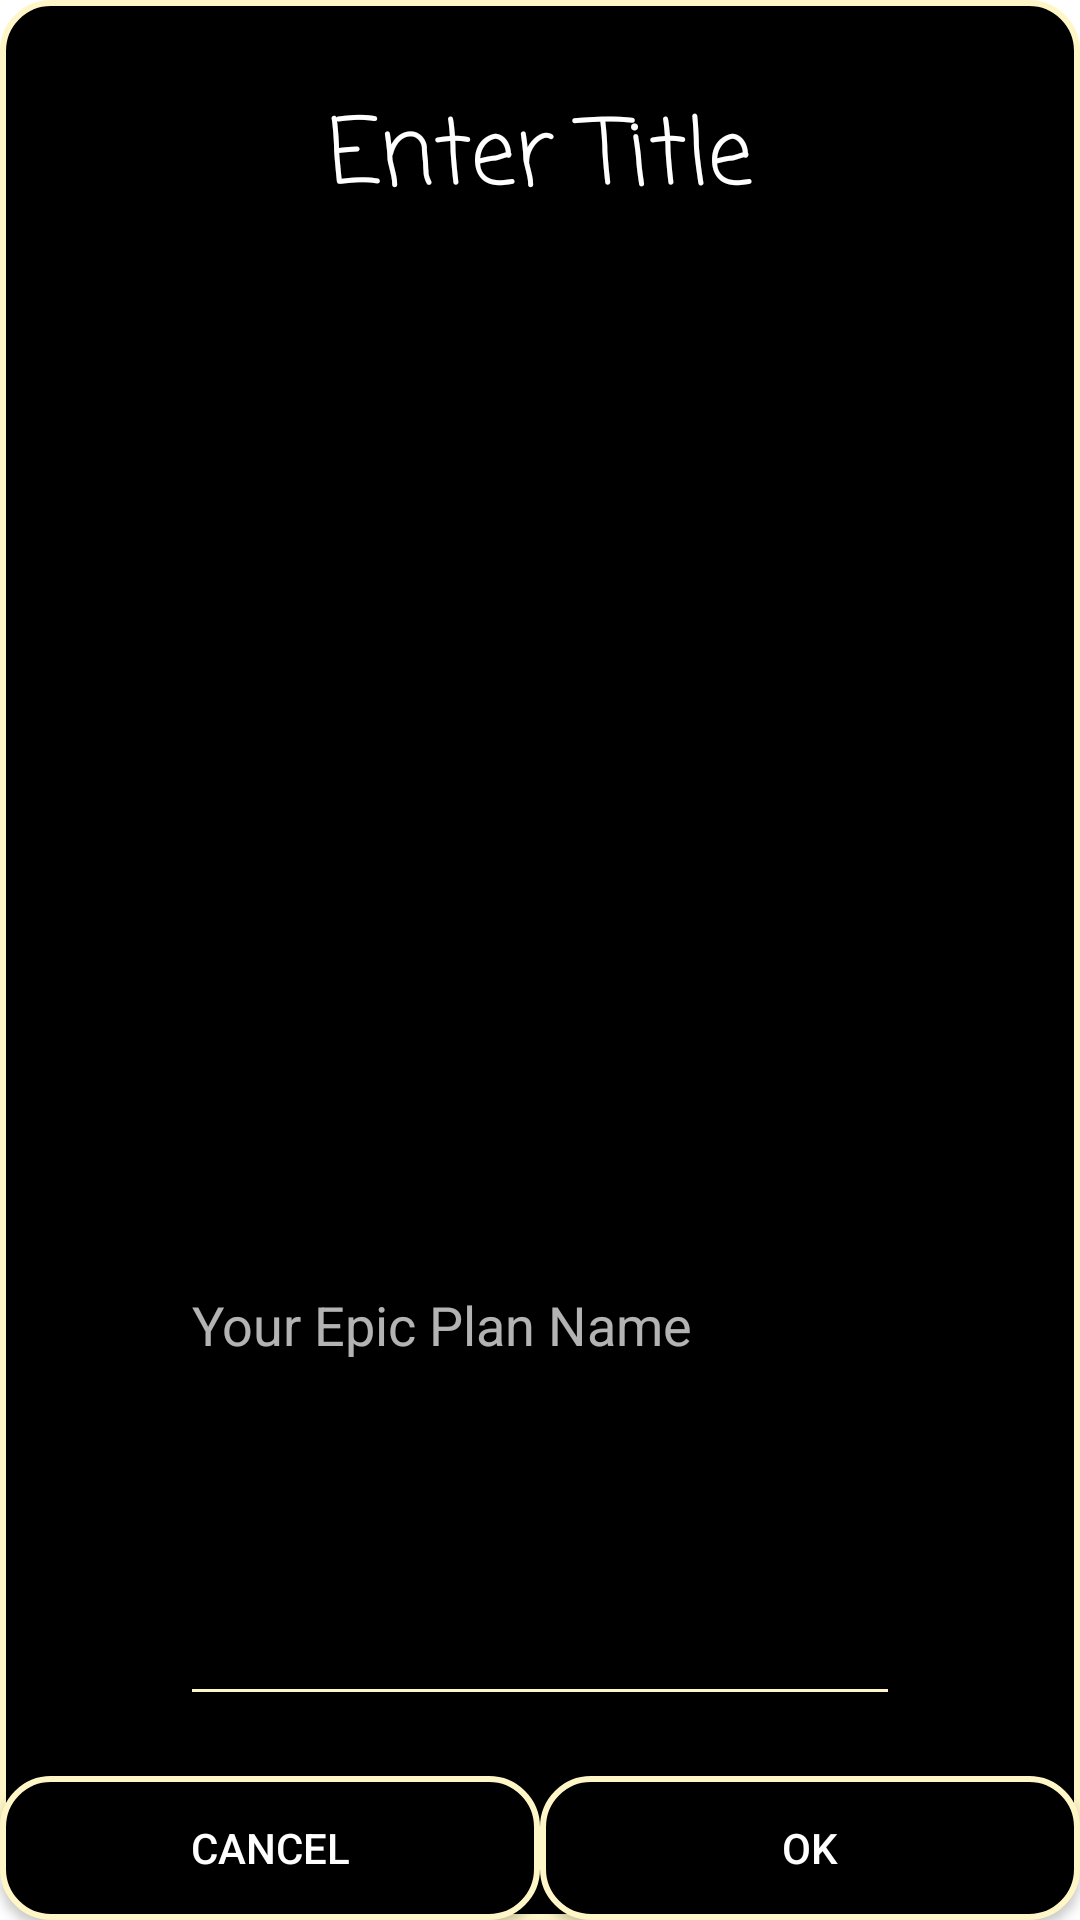

Layout XML and referenced resources for this Android screen:
<!-- AndroidManifest.xml: activity theme Theme.Transparent.Round.Corner -->
<!-- res/layout/activity_plantitle.xml -->
<?xml version="1.0" encoding="utf-8"?>

<LinearLayout xmlns:android="http://schemas.android.com/apk/res/android"
    android:layout_width="match_parent"
    android:layout_height="match_parent"
    android:orientation="vertical">

    
    <TextView
        android:id="@+id/title_textview"
        android:layout_width="match_parent"
        android:layout_height="wrap_content"
        android:layout_weight="1"
        android:layout_marginTop="30dp"
        android:layout_marginBottom="10dp"
        android:text="Enter Title"
        android:textSize="30sp"
        android:textAlignment="center"
        android:fontFamily="casual"/>

    
    <EditText
        android:id="@+id/plan_title"
        android:layout_width="match_parent"
        android:layout_height="wrap_content"
        android:layout_weight="1"
        android:layout_marginLeft="60dp"
        android:layout_marginRight="60dp"
        android:hint="Your Epic Plan Name"
        android:textColor="@color/colorWhite"/>

    <LinearLayout
        android:layout_width="match_parent"
        android:layout_height="wrap_content"
        android:layout_marginTop="20dp"
        android:orientation="horizontal">

        
        <Button
            android:id="@+id/cancel_button"
            android:layout_width="wrap_content"
            android:layout_height="wrap_content"
            android:background="@drawable/round_button_sub"
            android:layout_weight="1"
            android:text="CANCEL"
            android:onClick="gotoCancel"/>

        
        <Button
            android:id="@+id/ok_button"
            android:layout_width="wrap_content"
            android:layout_height="wrap_content"
            android:background="@drawable/round_button_sub"
            android:layout_weight="1"
            android:text="OK"
            android:onClick="gotoOk"/>
    </LinearLayout>
</LinearLayout>
<!-- resources referenced by this layout -->
<resources>
  <color name="colorWhite">#FFFFFF</color>
  <!-- drawable round_button_sub (drawable) -->
  <?xml version="1.0" encoding="utf-8"?>
  
  <selector xmlns:android="http://schemas.android.com/apk/res/android">
  
      
      
      <item android:state_pressed="false">
          <shape android:shape="rectangle">
              <solid android:color="@color/colorButton"/>
              <stroke android:width="2dp"
                  android:color="#FFF6C8"/>
              <corners android:radius="16dp"/>
          </shape>
      </item>
  
      
      <item android:state_pressed="true">
          <shape android:shape="rectangle">
              <solid android:color="@color/colorButtonPressed"/>
              <stroke android:width="2dp"
                  android:color="#FFF6C8"/>
              <corners android:radius="16dp"/>
          </shape>
      </item>
  
      
      <item android:state_focused="true">
          <shape android:shape="rectangle">
              <solid android:color="@color/colorButtonFocused"/>
              <stroke android:width="2dp"
                  android:color="#FFF6C8"/>
              <corners android:radius="16dp"/>
          </shape>
      </item>
  </selector>
  <style name="Theme.Transparent.Round.Corner" parent="Theme.AppCompat">
          
          
          <item name="android:windowIsTranslucent">true</item>
          <item name="android:windowBackground">@drawable/round_corner_layout</item>
          <item name="android:windowContentOverlay">@null</item>
          <item name="android:windowNoTitle">true</item>
          <item name="android:windowIsFloating">true</item>
          <item name="android:backgroundDimEnabled">true</item>
  
          
          
          
          
          <item name="colorAccent">@color/colorAccent</item>
  
          
          
          
          <item name="android:textColor">@color/colorWhite</item>
  
          
          <item name="android:textColorPrimary">@color/colorDefault</item>
  
          
          
          
          <item name="android:textColorSecondary">@color/colorDefault</item>
      </style>
  <color name="colorButton">#FF000000</color>
  <color name="colorButtonPressed">#C4CACE</color>
  <color name="colorButtonFocused">#003152</color>
  <!-- drawable round_corner_layout (drawable) -->
  <?xml version="1.0" encoding="UTF-8"?>
  
  <shape xmlns:android="http://schemas.android.com/apk/res/android">
      <solid android:color="#FF000000"/>
  
      <stroke android:width="2dp"
          android:color="#FFF6C8"/>
  
      <corners android:bottomRightRadius="16dp"
          android:bottomLeftRadius="16dp"
          android:topLeftRadius="16dp"
          android:topRightRadius="16dp"/>
  </shape>
  <color name="colorAccent">#D81B60</color>
  <color name="colorDefault">#FFF6C8</color>
</resources>
